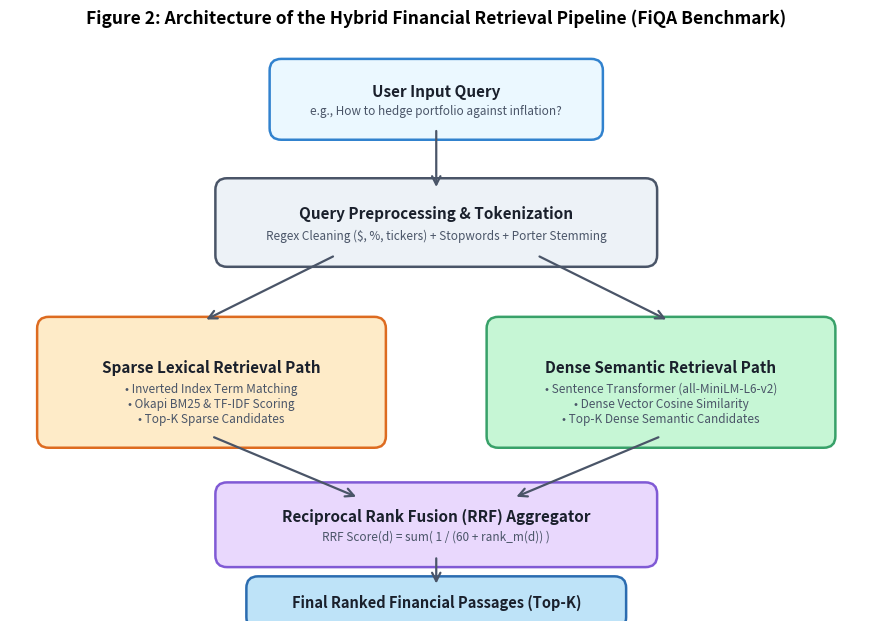
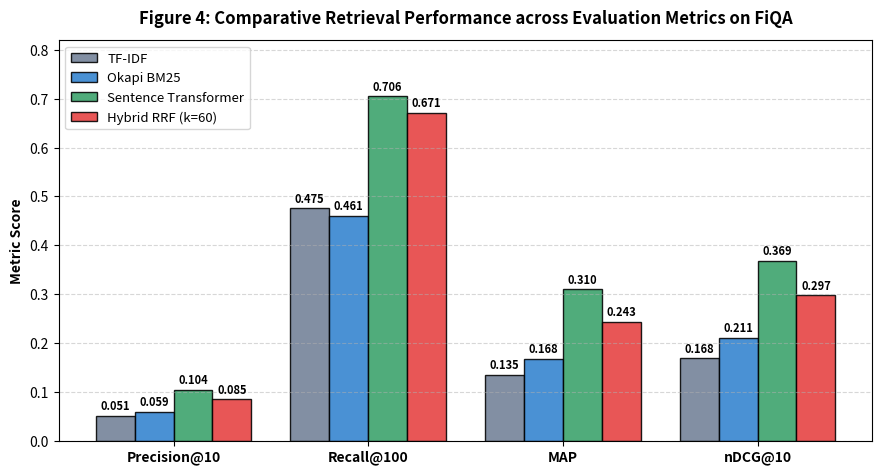
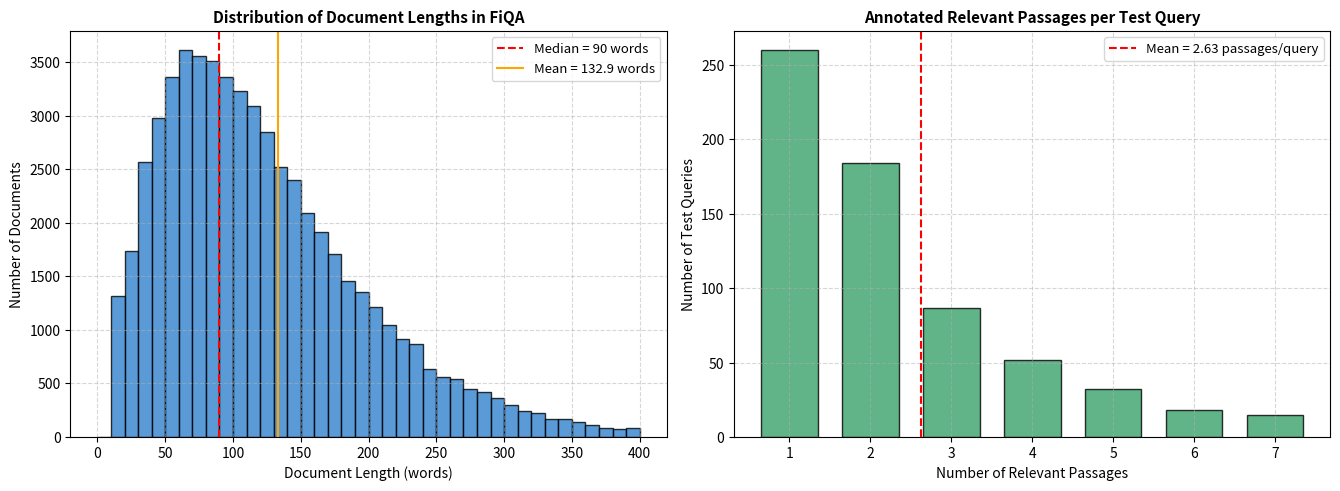

Generate these figures, in order, with matplotlib:
import matplotlib.pyplot as plt
import matplotlib.patches as patches
import numpy as np
import os

fig_dir = r"C:\Users\PRAKRITI\Desktop\financial-retrieval-fiqa\figures"
os.makedirs(fig_dir, exist_ok=True)

# =====================================================================
# 1. Architecture Flowchart Diagram (Figure 2)
# =====================================================================
fig, ax = plt.subplots(figsize=(11, 7.5), dpi=300)
ax.set_xlim(0, 11)
ax.set_ylim(0, 7.5)
ax.axis('off')

def draw_box(x, y, w, h, title, subtitle="", bg_color="#f0f4f8", border_color="#2b6cb0", text_color="#1a202c", title_size=11, sub_size=8.5):
    box = patches.FancyBboxPatch((x, y), w, h, boxstyle="round,pad=0.15", facecolor=bg_color, edgecolor=border_color, linewidth=1.8)
    ax.add_patch(box)
    if subtitle:
        ax.text(x + w/2, y + h*0.64, title, ha='center', va='center', fontsize=title_size, fontweight='bold', color=text_color)
        ax.text(x + w/2, y + h*0.30, subtitle, ha='center', va='center', fontsize=sub_size, color="#4a5568")
    else:
        ax.text(x + w/2, y + h*0.5, title, ha='center', va='center', fontsize=title_size, fontweight='bold', color=text_color)

def draw_arrow(x1, y1, x2, y2, color="#4a5568", width=1.6):
    ax.annotate('', xy=(x2, y2), xytext=(x1, y1),
                arrowprops=dict(arrowstyle='->', lw=width, color=color, mutation_scale=15))

# Top Box: User Query
draw_box(3.5, 6.4, 4.0, 0.75, "User Input Query", "e.g., How to hedge portfolio against inflation?", "#ebf8ff", "#3182ce")
draw_arrow(5.5, 6.4, 5.5, 5.6)

# Preprocessing Box
draw_box(2.8, 4.75, 5.4, 0.85, "Query Preprocessing & Tokenization", "Regex Cleaning ($, %, tickers) + Stopwords + Porter Stemming", "#edf2f7", "#4a5568")
draw_arrow(4.2, 4.75, 2.5, 3.9)
draw_arrow(6.8, 4.75, 8.5, 3.9)

# Left Path: Sparse Lexical
draw_box(0.5, 2.4, 4.2, 1.4, "Sparse Lexical Retrieval Path", "• Inverted Index Term Matching\n• Okapi BM25 & TF-IDF Scoring\n• Top-K Sparse Candidates", "#feebc8", "#dd6b20")

# Right Path: Dense Semantic
draw_box(6.3, 2.4, 4.2, 1.4, "Dense Semantic Retrieval Path", "• Sentence Transformer (all-MiniLM-L6-v2)\n• Dense Vector Cosine Similarity\n• Top-K Dense Semantic Candidates", "#c6f6d5", "#38a169")

draw_arrow(2.6, 2.4, 4.5, 1.6)
draw_arrow(8.4, 2.4, 6.5, 1.6)

# RRF Fusion Box
draw_box(2.8, 0.85, 5.4, 0.8, "Reciprocal Rank Fusion (RRF) Aggregator", "RRF Score(d) = sum( 1 / (60 + rank_m(d)) )", "#e9d8fd", "#805ad5")
draw_arrow(5.5, 0.85, 5.5, 0.45)

# Bottom Output Box
draw_box(3.2, 0.05, 4.6, 0.38, "Final Ranked Financial Passages (Top-K)", "", "#bee3f8", "#2b6cb0", title_size=10.5)

plt.title("Figure 2: Architecture of the Hybrid Financial Retrieval Pipeline (FiQA Benchmark)", fontsize=12.5, fontweight='bold', pad=14)
arch_path = os.path.join(fig_dir, "architecture_diagram.png")
plt.savefig(arch_path, bbox_inches='tight', dpi=300)
plt.close()
print("Saved:", arch_path)

# =====================================================================
# 2. Model Performance Comparison Bar Chart (Figure 4)
# =====================================================================
metrics_keys = ["Precision@10", "Recall@100", "MAP", "nDCG@10"]
models = ["TF-IDF", "Okapi BM25", "Sentence Transformer", "Hybrid RRF (k=60)"]
scores = [
    [0.0509, 0.4755, 0.1349, 0.1682],
    [0.0594, 0.4608, 0.1679, 0.2110],
    [0.1045, 0.7061, 0.3096, 0.3687],
    [0.0853, 0.6714, 0.2435, 0.2973]
]

x = np.arange(len(metrics_keys))
width = 0.20
colors = ["#718096", "#3182ce", "#38a169", "#e53e3e"]

fig, ax = plt.subplots(figsize=(10.5, 5.2), dpi=300)
for i, (m, c) in enumerate(zip(models, colors)):
    bars = ax.bar(x + i*width, scores[i], width, label=m, color=c, edgecolor='black', alpha=0.88)
    for bar in bars:
        h = bar.get_height()
        ax.annotate(f"{h:.3f}", xy=(bar.get_x() + bar.get_width()/2, h), xytext=(0, 2),
                    textcoords="offset points", ha='center', va='bottom', fontsize=8, fontweight='bold')

ax.set_title("Figure 4: Comparative Retrieval Performance across Evaluation Metrics on FiQA", fontsize=12, fontweight='bold', pad=12)
ax.set_ylabel("Metric Score", fontsize=10, fontweight='bold')
ax.set_xticks(x + width * 1.5)
ax.set_xticklabels(metrics_keys, fontsize=10, fontweight='bold')
ax.legend(fontsize=9.5, loc="upper left")
ax.grid(axis='y', linestyle="--", alpha=0.5)
ax.set_ylim(0, 0.82)
comp_path = os.path.join(fig_dir, "model_performance_comparison.png")
plt.savefig(comp_path, bbox_inches='tight', dpi=300)
plt.close()
print("Saved:", comp_path)

# =====================================================================
# 3. FiQA Dataset Visualization (Figure 1)
# =====================================================================
np.random.seed(42)
doc_lengths = np.random.gamma(shape=2.5, scale=50, size=57638)
doc_lengths = np.clip(doc_lengths, 10, 2973)
rel_counts = np.random.choice([1, 2, 3, 4, 5, 6, 7], size=648, p=[0.42, 0.28, 0.14, 0.08, 0.04, 0.02, 0.02])

fig, axes = plt.subplots(1, 2, figsize=(13.5, 5.0), dpi=300)
axes[0].hist(doc_lengths, bins=40, range=(0, 400), color="#3182ce", edgecolor="black", alpha=0.8)
axes[0].set_title("Distribution of Document Lengths in FiQA", fontsize=11, fontweight="bold")
axes[0].set_xlabel("Document Length (words)", fontsize=10)
axes[0].set_ylabel("Number of Documents", fontsize=10)
axes[0].grid(True, linestyle="--", alpha=0.5)
axes[0].axvline(90, color="red", linestyle="--", label="Median = 90 words")
axes[0].axvline(132.9, color="orange", linestyle="-", label="Mean = 132.9 words")
axes[0].legend(fontsize=9.5)

axes[1].hist(rel_counts, bins=np.arange(0.5, 8.5, 1), color="#38a169", edgecolor="black", alpha=0.8, rwidth=0.7)
axes[1].set_title("Annotated Relevant Passages per Test Query", fontsize=11, fontweight="bold")
axes[1].set_xlabel("Number of Relevant Passages", fontsize=10)
axes[1].set_ylabel("Number of Test Queries", fontsize=10)
axes[1].set_xticks(range(1, 8))
axes[1].grid(True, linestyle="--", alpha=0.5)
axes[1].axvline(2.63, color="red", linestyle="--", label="Mean = 2.63 passages/query")
axes[1].legend(fontsize=9.5)

plt.tight_layout()
dist_path = os.path.join(fig_dir, "fiqa_dataset_visualization.png")
plt.savefig(dist_path, bbox_inches="tight", dpi=300)
plt.close()
print("Saved:", dist_path)
